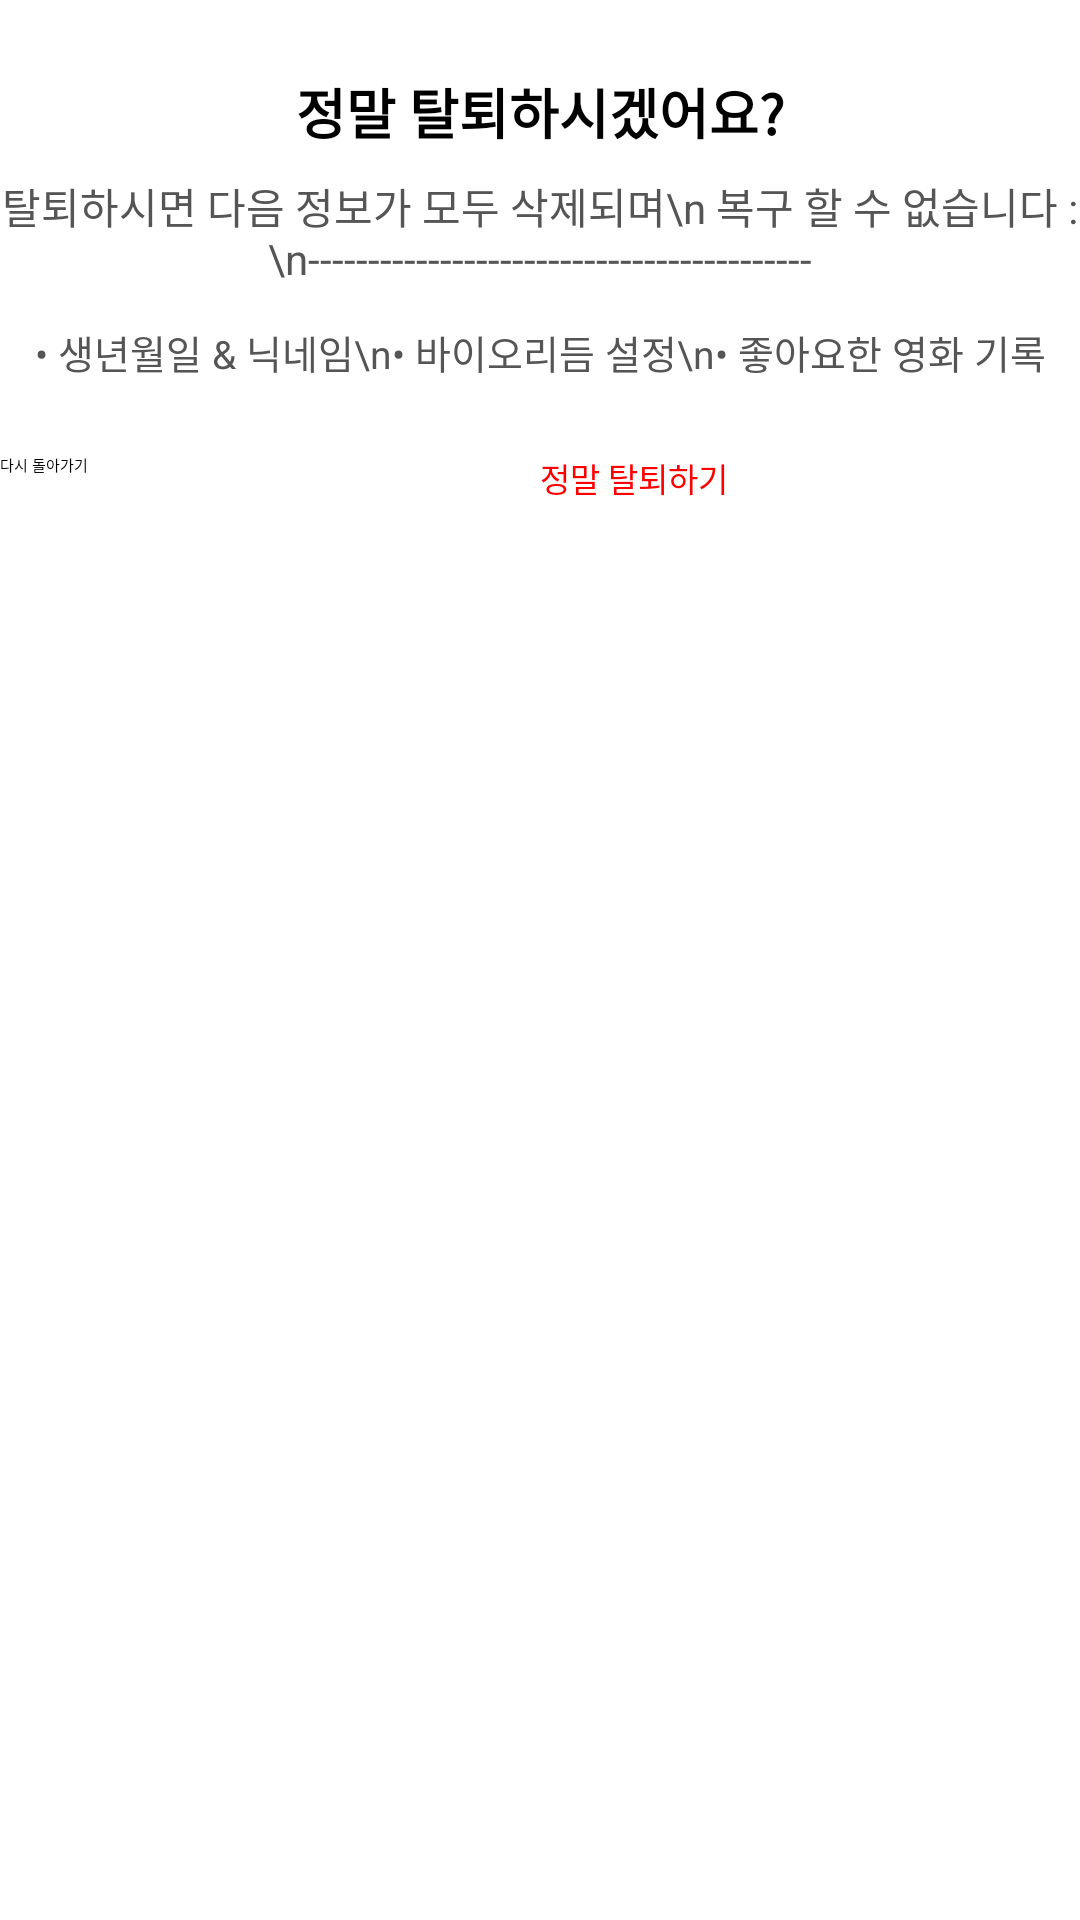

Reconstruct the res/layout file that produces this screen, plus the resources it refers to.
<!-- AndroidManifest.xml: application theme Theme.App.Starting -->
<!-- res/layout/dialog_delete_confirm.xml -->
<?xml version="1.0" encoding="utf-8"?>
<androidx.cardview.widget.CardView xmlns:android="http://schemas.android.com/apk/res/android"
    xmlns:app="http://schemas.android.com/apk/res-auto"
    android:layout_width="300dp"
    android:layout_height="wrap_content"
    app:cardCornerRadius="16dp"
    app:cardBackgroundColor="@color/surface_bright">

    <LinearLayout
        android:layout_width="match_parent"
        android:layout_height="wrap_content"
        android:orientation="vertical"
        android:paddingTop="24dp">

        <TextView
            android:layout_width="match_parent"
            android:layout_height="wrap_content"
            android:text="정말 탈퇴하시겠어요?"
            android:textColor="@color/on_surface_light"
            android:textSize="18sp"
            android:textStyle="bold"
            android:gravity="center"/>

        <TextView
            android:layout_width="match_parent"
            android:layout_height="wrap_content"
            android:text="탈퇴하시면 다음 정보가 모두 삭제되며\n
복구 할 수 없습니다 :\n------------------------------------------"
            android:textColor="@color/text_on_light_muted"
            android:textSize="14sp"
            android:gravity="center"
            android:layout_marginTop="8dp"/>

        <TextView
            android:layout_width="match_parent"
            android:layout_height="wrap_content"
            android:text="• 생년월일 &amp; 닉네임\n• 바이오리듬 설정\n• 좋아요한 영화 기록"
            android:textColor="@color/text_on_light_muted"
            android:textSize="13sp"
            android:layout_marginTop="12dp"
            android:layout_marginBottom="24dp"
            android:gravity="center_horizontal"/>

        <LinearLayout
            android:layout_width="match_parent"
            android:layout_height="50dp"
            android:orientation="horizontal">

            <Button
                android:id="@+id/btn_dialog_cancel"
                android:layout_width="0dp"
                android:layout_height="match_parent"
                android:layout_weight="1"
                android:text="다시 돌아가기"
                android:backgroundTint="@color/button_neutral"
                android:textColor="@color/on_surface_light"
                style="?android:attr/borderlessButtonStyle"/>

            <Button
                android:id="@+id/btn_dialog_confirm"
                style="?android:attr/borderlessButtonStyle"
                android:layout_width="0dp"
                android:layout_height="match_parent"
                android:layout_weight="1"
                android:backgroundTint="@color/surface_bright"
                android:text="정말 탈퇴하기"
                android:textColor="@color/danger_red"
                android:textSize="11sp" />
        </LinearLayout>
    </LinearLayout>
</androidx.cardview.widget.CardView>
<!-- resources referenced by this layout -->
<resources>
  <color name="button_neutral">#A0A0A0</color>
  <color name="danger_red">#FF0000</color>
  <color name="on_surface_light">#000000</color>
  <color name="surface_bright">#FFFFFF</color>
  <color name="text_on_light_muted">#555555</color>
  <style name="Theme.App.Starting" parent="Theme.SplashScreen">
          <item name="windowSplashScreenBackground">#000000</item>
          <item name="windowSplashScreenAnimatedIcon">@mipmap/app_icon_round</item>
          <item name="postSplashScreenTheme">@style/Theme.LMHYMVandroid</item>
      </style>
  <style name="Theme.LMHYMVandroid" parent="Theme.Material3.DayNight.NoActionBar">
          <item name="colorPrimary">@color/brand_primary</item>
          <item name="colorOnPrimary">@color/brand_on_primary</item>
          <item name="colorPrimaryContainer">@color/brand_primary</item>
          <item name="colorOnPrimaryContainer">@color/brand_on_primary</item>
  
          <item name="colorSurface">@color/app_background</item>
          <item name="colorOnSurface">@color/on_surface_dark</item>
          <item name="colorSurfaceVariant">@color/card_dark</item>
          <item name="colorOnSurfaceVariant">@color/text_secondary</item>
  
          <item name="android:colorBackground">@color/app_background</item>
          <item name="colorOutline">@color/neutral_divider</item>
          <item name="colorError">@color/danger_red</item>
  
          <item name="android:statusBarColor">@color/app_background</item>
          <item name="android:navigationBarColor">@color/app_background</item>
      </style>
  <color name="brand_primary">#141925</color>
  <color name="brand_on_primary">#FFFFFF</color>
  <color name="app_background">#121212</color>
  <color name="on_surface_dark">#FFFFFF</color>
  <color name="card_dark">#161B22</color>
  <color name="text_secondary">#888888</color>
  <color name="neutral_divider">#E0E0E0</color>
</resources>
